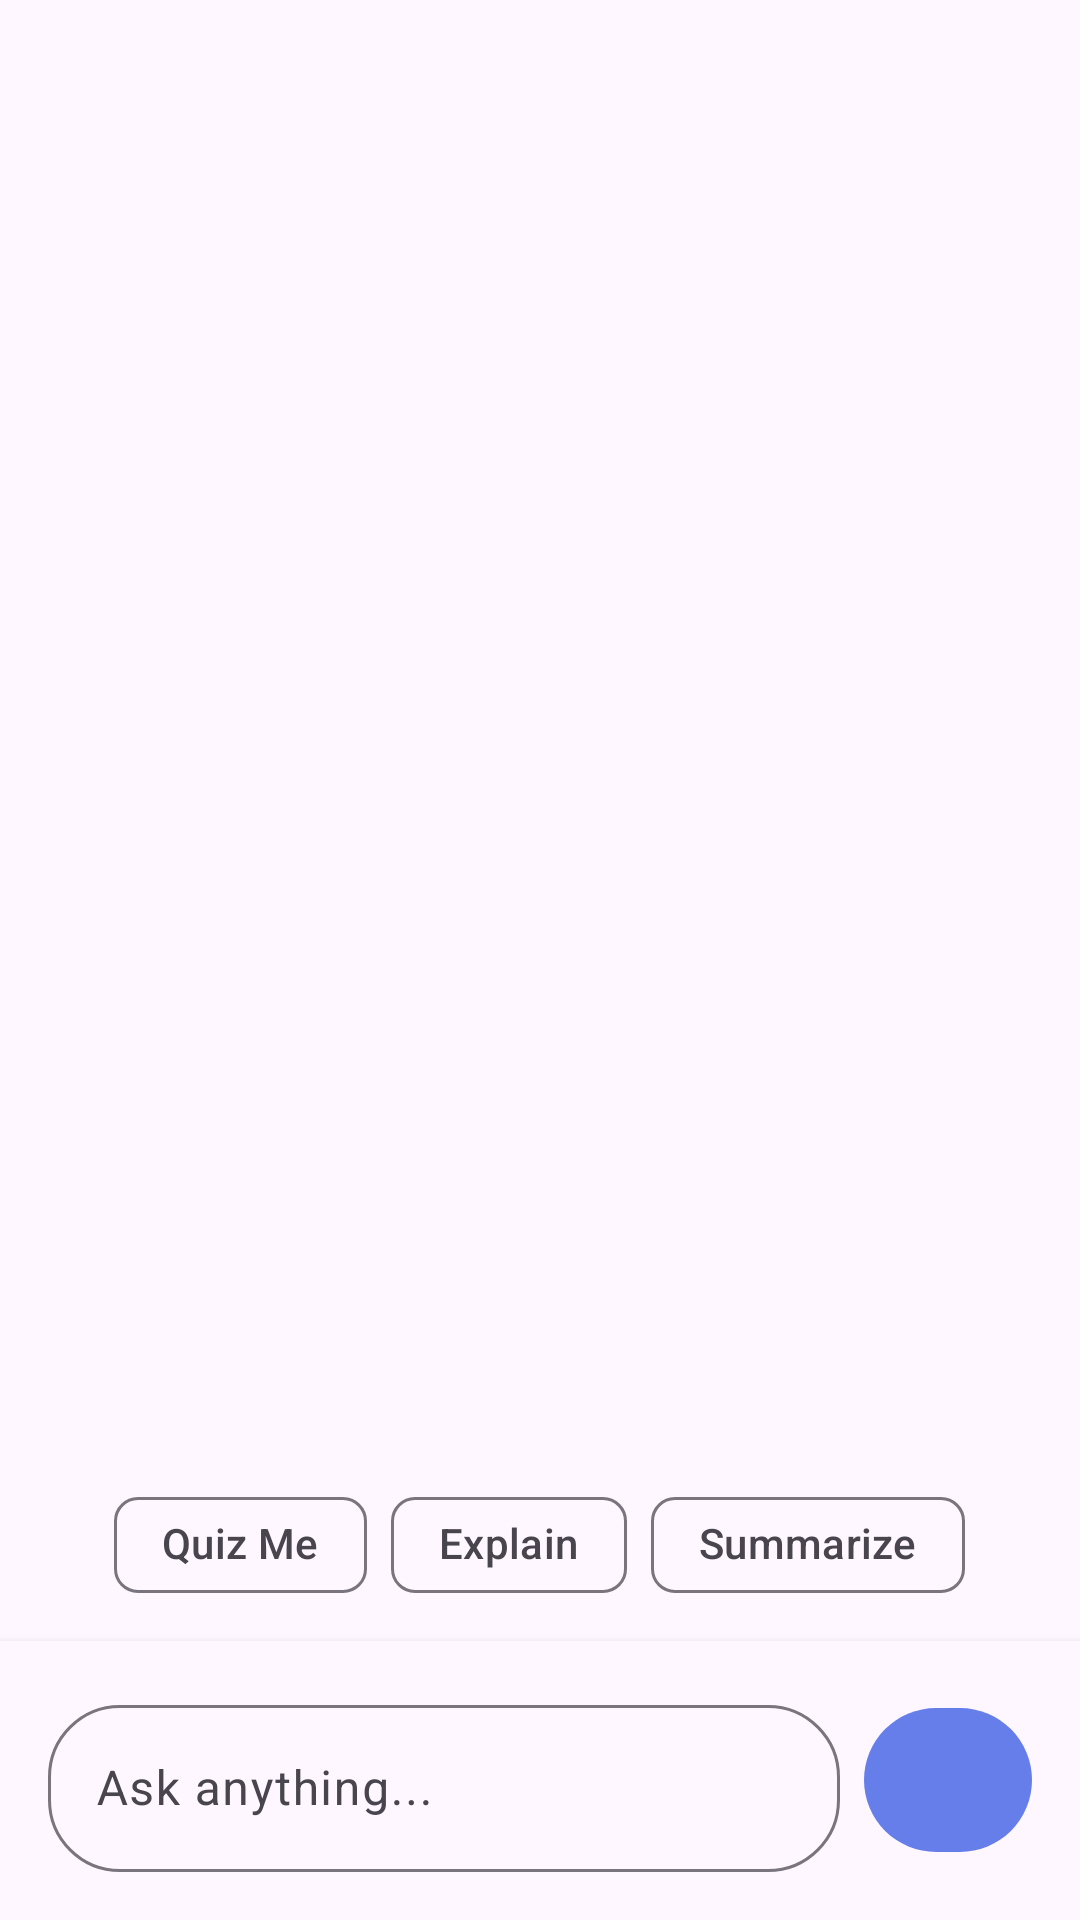

Android layout source for this screen:
<!-- AndroidManifest.xml: application theme Theme.StudentLMS -->
<!-- res/layout/fragment_ai_chat.xml -->
<?xml version="1.0" encoding="utf-8"?>
<RelativeLayout xmlns:android="http://schemas.android.com/apk/res/android"
    xmlns:app="http://schemas.android.com/apk/res-auto"
    android:layout_width="match_parent"
    android:layout_height="match_parent"
    android:background="?attr/colorSurface">

    
    <androidx.recyclerview.widget.RecyclerView
        android:id="@+id/messages_recycler"
        android:layout_width="match_parent"
        android:layout_height="match_parent"
        android:layout_above="@id/quick_actions_layout"
        android:padding="16dp"
        android:clipToPadding="false"
        app:layoutManager="androidx.recyclerview.widget.LinearLayoutManager" />

    
    <LinearLayout
        android:id="@+id/empty_state"
        android:layout_width="match_parent"
        android:layout_height="match_parent"
        android:layout_above="@id/quick_actions_layout"
        android:orientation="vertical"
        android:gravity="center"
        android:padding="32dp"
        android:visibility="gone">

        <TextView
            android:layout_width="wrap_content"
            android:layout_height="wrap_content"
            android:text="🤖"
            android:textSize="64sp" />

        <TextView
            android:layout_width="wrap_content"
            android:layout_height="wrap_content"
            android:text="AI Study Assistant"
            android:textSize="24sp"
            android:textStyle="bold"
            android:layout_marginTop="16dp"
            android:textColor="?attr/colorOnSurface" />

        <TextView
            android:layout_width="wrap_content"
            android:layout_height="wrap_content"
            android:text="Ask me anything about your studies!"
            android:textSize="14sp"
            android:layout_marginTop="8dp"
            android:textColor="?attr/colorOnSurfaceVariant" />

    </LinearLayout>

    
    <LinearLayout
        android:id="@+id/quick_actions_layout"
        android:layout_width="match_parent"
        android:layout_height="wrap_content"
        android:layout_above="@id/input_layout"
        android:orientation="horizontal"
        android:padding="8dp"
        android:gravity="center">

        <com.google.android.material.chip.Chip
            android:id="@+id/chip_quiz"
            style="@style/Widget.Material3.Chip.Suggestion"
            android:layout_width="wrap_content"
            android:layout_height="wrap_content"
            android:text="Quiz Me"
            android:layout_marginEnd="8dp"
            app:chipIcon="@drawable/ic_assignment" />

        <com.google.android.material.chip.Chip
            android:id="@+id/chip_explain"
            style="@style/Widget.Material3.Chip.Suggestion"
            android:layout_width="wrap_content"
            android:layout_height="wrap_content"
            android:text="Explain"
            android:layout_marginEnd="8dp"
            app:chipIcon="@drawable/ic_light_mode" />

        <com.google.android.material.chip.Chip
            android:id="@+id/chip_summarize"
            style="@style/Widget.Material3.Chip.Suggestion"
            android:layout_width="wrap_content"
            android:layout_height="wrap_content"
            android:text="Summarize"
            app:chipIcon="@drawable/ic_note" />

    </LinearLayout>

    
    <LinearLayout
        android:id="@+id/input_layout"
        android:layout_width="match_parent"
        android:layout_height="wrap_content"
        android:layout_alignParentBottom="true"
        android:orientation="horizontal"
        android:padding="16dp"
        android:background="?attr/colorSurface"
        android:elevation="4dp"
        android:gravity="center_vertical">

        <com.google.android.material.textfield.TextInputLayout
            android:layout_width="0dp"
            android:layout_height="wrap_content"
            android:layout_weight="1"
            android:hint="Ask anything..."
            app:boxBackgroundMode="outline"
            app:boxCornerRadiusTopStart="24dp"
            app:boxCornerRadiusTopEnd="24dp"
            app:boxCornerRadiusBottomStart="24dp"
            app:boxCornerRadiusBottomEnd="24dp">

            <com.google.android.material.textfield.TextInputEditText
                android:id="@+id/input_message"
                android:layout_width="match_parent"
                android:layout_height="wrap_content"
                android:inputType="textCapSentences|textMultiLine"
                android:maxLines="4" />

        </com.google.android.material.textfield.TextInputLayout>

        <com.google.android.material.button.MaterialButton
            android:id="@+id/btn_send"
            style="@style/Widget.Material3.Button.Icon"
            android:layout_width="56dp"
            android:layout_height="56dp"
            android:layout_marginStart="8dp"
            app:icon="@drawable/ic_send"
            app:cornerRadius="28dp" />

    </LinearLayout>

    
    <ProgressBar
        android:id="@+id/loading_indicator"
        android:layout_width="wrap_content"
        android:layout_height="wrap_content"
        android:layout_centerInParent="true"
        android:visibility="gone" />

</RelativeLayout>
<!-- resources referenced by this layout -->
<resources>
  <!-- drawable ic_light_mode (drawable) -->
  <vector xmlns:android="http://schemas.android.com/apk/res/android"
      android:width="24dp"
      android:height="24dp"
      android:viewportWidth="24"
      android:viewportHeight="24">
      <path
          android:fillColor="@android:color/white"
          android:pathData="M12,7c-2.76,0 -5,2.24 -5,5s2.24,5 5,5 5,-2.24 5,-5 -2.24,-5 -5,-5zM2,13h2c0.55,0 1,-0.45 1,-1s-0.45,-1 -1,-1H2c-0.55,0 -1,0.45 -1,1s0.45,1 1,1zM20,13h2c0.55,0 1,-0.45 1,-1s-0.45,-1 -1,-1h-2c-0.55,0 -1,0.45 -1,1s0.45,1 1,1zM11,2v2c0,0.55 0.45,1 1,1s1,-0.45 1,-1V2c0,-0.55 -0.45,-1 -1,-1s-1,0.45 -1,1zM11,20v2c0,0.55 0.45,1 1,1s1,-0.45 1,-1v-2c0,-0.55 -0.45,-1 -1,-1s-1,0.45 -1,1zM5.99,4.58c-0.39,-0.39 -1.03,-0.39 -1.41,0 -0.39,0.39 -0.39,1.03 0,1.41l1.06,1.06c0.39,0.39 1.03,0.39 1.41,0s0.39,-1.03 0,-1.41L5.99,4.58zM18.36,16.95c-0.39,-0.39 -1.03,-0.39 -1.41,0 -0.39,0.39 -0.39,1.03 0,1.41l1.06,1.06c0.39,0.39 1.03,0.39 1.41,0 0.39,-0.39 0.39,-1.03 0,-1.41l-1.06,-1.06zM19.42,5.99c0.39,-0.39 0.39,-1.03 0,-1.41 -0.39,-0.39 -1.03,-0.39 -1.41,0l-1.06,1.06c-0.39,0.39 -0.39,1.03 0,1.41s1.03,0.39 1.41,0l1.06,-1.06zM7.05,18.36c0.39,-0.39 0.39,-1.03 0,-1.41 -0.39,-0.39 -1.03,-0.39 -1.41,0l-1.06,1.06c-0.39,0.39 -0.39,1.03 0,1.41s1.03,0.39 1.41,0l1.06,-1.06z"/>
  </vector>
  <!-- drawable ic_note (drawable) -->
  <vector xmlns:android="http://schemas.android.com/apk/res/android"
      android:width="24dp"
      android:height="24dp"
      android:viewportWidth="24"
      android:viewportHeight="24">
      <path
          android:fillColor="@android:color/white"
          android:pathData="M14,10L2,10v2h12v-2zM14,6L2,6v2h12L14,6zM2,16h8v-2L2,14v2zM21.5,11.5L23,13l-6.99,7 -4.51,-4.5L13,14l3.01,3 5.49,-5.5z"/>
  </vector>
  <style name="Theme.StudentLMS" parent="Base.Theme.StudentLMS" />
  <style name="Base.Theme.StudentLMS" parent="Theme.Material3.DayNight.NoActionBar">
          <item name="colorPrimary">@color/primary</item>
          <item name="colorPrimaryVariant">@color/primary_dark</item>
          <item name="colorOnPrimary">@color/white</item>
          <item name="colorSecondary">@color/accent</item>
          <item name="colorSecondaryVariant">@color/accent_light</item>
          <item name="colorOnSecondary">@color/white</item>
          <item name="android:statusBarColor">@color/primary</item>
          <item name="android:windowBackground">@color/background</item>
      </style>
  <color name="primary">#667eea</color>
  <color name="primary_dark">#4c63d2</color>
  <color name="white">#FFFFFFFF</color>
  <color name="accent">#f093fb</color>
  <color name="accent_light">#f3a4fc</color>
  <color name="background">#F5F7FA</color>
</resources>
